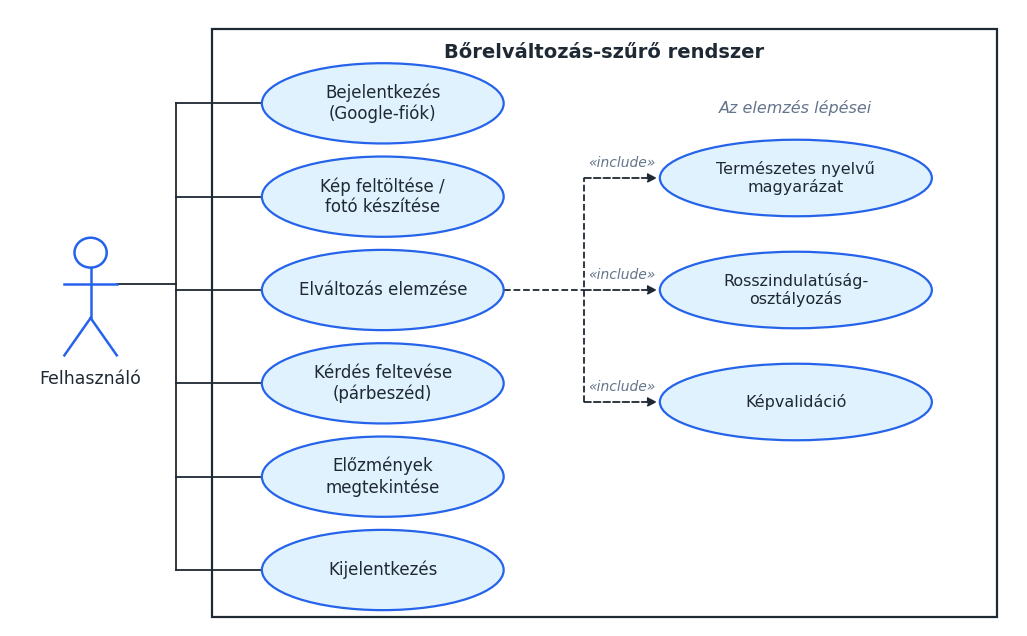

Write the Python code that produced this figure. (Note: this script raises an exception after producing the figure.)
# -*- coding: utf-8 -*-
"""Use case diagram — derékszögű (ortogonális) vonalvezetés, kézi elrendezés."""
import matplotlib
matplotlib.use("Agg")
import matplotlib.pyplot as plt
from matplotlib.patches import Ellipse, Rectangle, FancyArrowPatch, Circle

OUT = "/Users/ervin/Downloads/szakdolgozat/skin-cancer-detection-ISIC/docs/figures/uml"
C_FILL="#e0f2fe"; C_EDGE="#2563eb"; C_INK="#1f2933"; C_GREY="#64748b"
plt.rcParams.update({"font.family":"DejaVu Sans"})

fig, ax = plt.subplots(figsize=(13, 8))
ax.set_xlim(0,100); ax.set_ylim(2,68); ax.axis("off")

# rendszerhatár
ax.add_patch(Rectangle((20,3),78,63,fill=False,edgecolor=C_INK,lw=1.6))
ax.text(59,63.4,"Bőrelváltozás-szűrő rendszer",ha="center",va="center",
        fontsize=14,fontweight="bold",color=C_INK)

# aktor
ax.add_patch(Circle((8,42),1.6,fill=False,edgecolor=C_EDGE,lw=1.8))
ax.plot([8,8],[40.4,35],color=C_EDGE,lw=1.8)
ax.plot([5.4,10.6],[38.6,38.6],color=C_EDGE,lw=1.8)
ax.plot([8,5.4],[35,31],color=C_EDGE,lw=1.8)
ax.plot([8,10.6],[35,31],color=C_EDGE,lw=1.8)
ax.text(8,28.5,"Felhasználó",ha="center",va="center",fontsize=12.5,color=C_INK)

def uc(cx,cy,text,w=24,h=8.6,fs=12):
    ax.add_patch(Ellipse((cx,cy),w,h,facecolor=C_FILL,edgecolor=C_EDGE,lw=1.6,zorder=3))
    ax.text(cx,cy,text,ha="center",va="center",fontsize=fs,color=C_INK,zorder=4)
    return (cx,cy,w,h)

# fő use case-ek
MX=37
ys=[58,48,38,28,18,8]
labels=["Bejelentkezés\n(Google-fiók)","Kép feltöltése /\nfotó készítése",
        "Elváltozás elemzése","Kérdés feltevése\n(párbeszéd)",
        "Előzmények\nmegtekintése","Kijelentkezés"]
main=[uc(MX,y,t) for y,t in zip(ys,labels)]

# --- aktor → use case-ek: derékszögű busz ---
TRUNK=16.5
ax.plot([10.6,TRUNK],[38.6,38.6],color=C_INK,lw=1.3,zorder=1)     # aktor → trunk
ax.plot([TRUNK,TRUNK],[ys[-1],ys[0]],color=C_INK,lw=1.3,zorder=1) # függőleges trunk
for cx,cy,w,h in main:
    ax.plot([TRUNK,cx-w/2],[cy,cy],color=C_INK,lw=1.3,zorder=1)    # vízszintes ág

# --- «include» busz (derékszögű) ---
a_cx,a_cy,a_w,a_h = main[2]   # Elváltozás elemzése
ITRUNK=57
ax.text(78,57.5,"Az elemzés lépései",ha="center",va="center",
        fontsize=11.5,fontstyle="italic",color=C_GREY)
sub=[uc(78,50,"Természetes nyelvű\nmagyarázat",27,8.2,11.5),
     uc(78,38,"Rosszindulatúság-\nosztályozás",27,8.2,11.5),
     uc(78,26,"Képvalidáció",27,8.2,11.5)]
# vízszintes az analyze-ból a trunkig + függőleges trunk
ax.plot([a_cx+a_w/2,ITRUNK],[a_cy,a_cy],color=C_INK,lw=1.3,ls="--",zorder=1)
ax.plot([ITRUNK,ITRUNK],[sub[2][1],sub[0][1]],color=C_INK,lw=1.3,ls="--",zorder=1)
for cx,cy,w,h in sub:
    a=FancyArrowPatch((ITRUNK,cy),(cx-w/2,cy),arrowstyle="-|>",mutation_scale=13,
                      lw=1.3,color=C_INK,ls="--",zorder=1,shrinkA=0,shrinkB=2)
    ax.add_patch(a)
    ax.text((ITRUNK+cx-w/2)/2, cy+1.6, "«include»", ha="center",va="center",
            fontsize=10,fontstyle="italic",color=C_GREY,zorder=4,
            bbox=dict(boxstyle="round,pad=0.1",fc="white",ec="none"))

fig.savefig(f"{OUT}/usecase.png",dpi=200,bbox_inches="tight",facecolor="white")
fig.savefig(f"{OUT}/usecase.svg",bbox_inches="tight",facecolor="white")
plt.close(fig); print("OK usecase")
